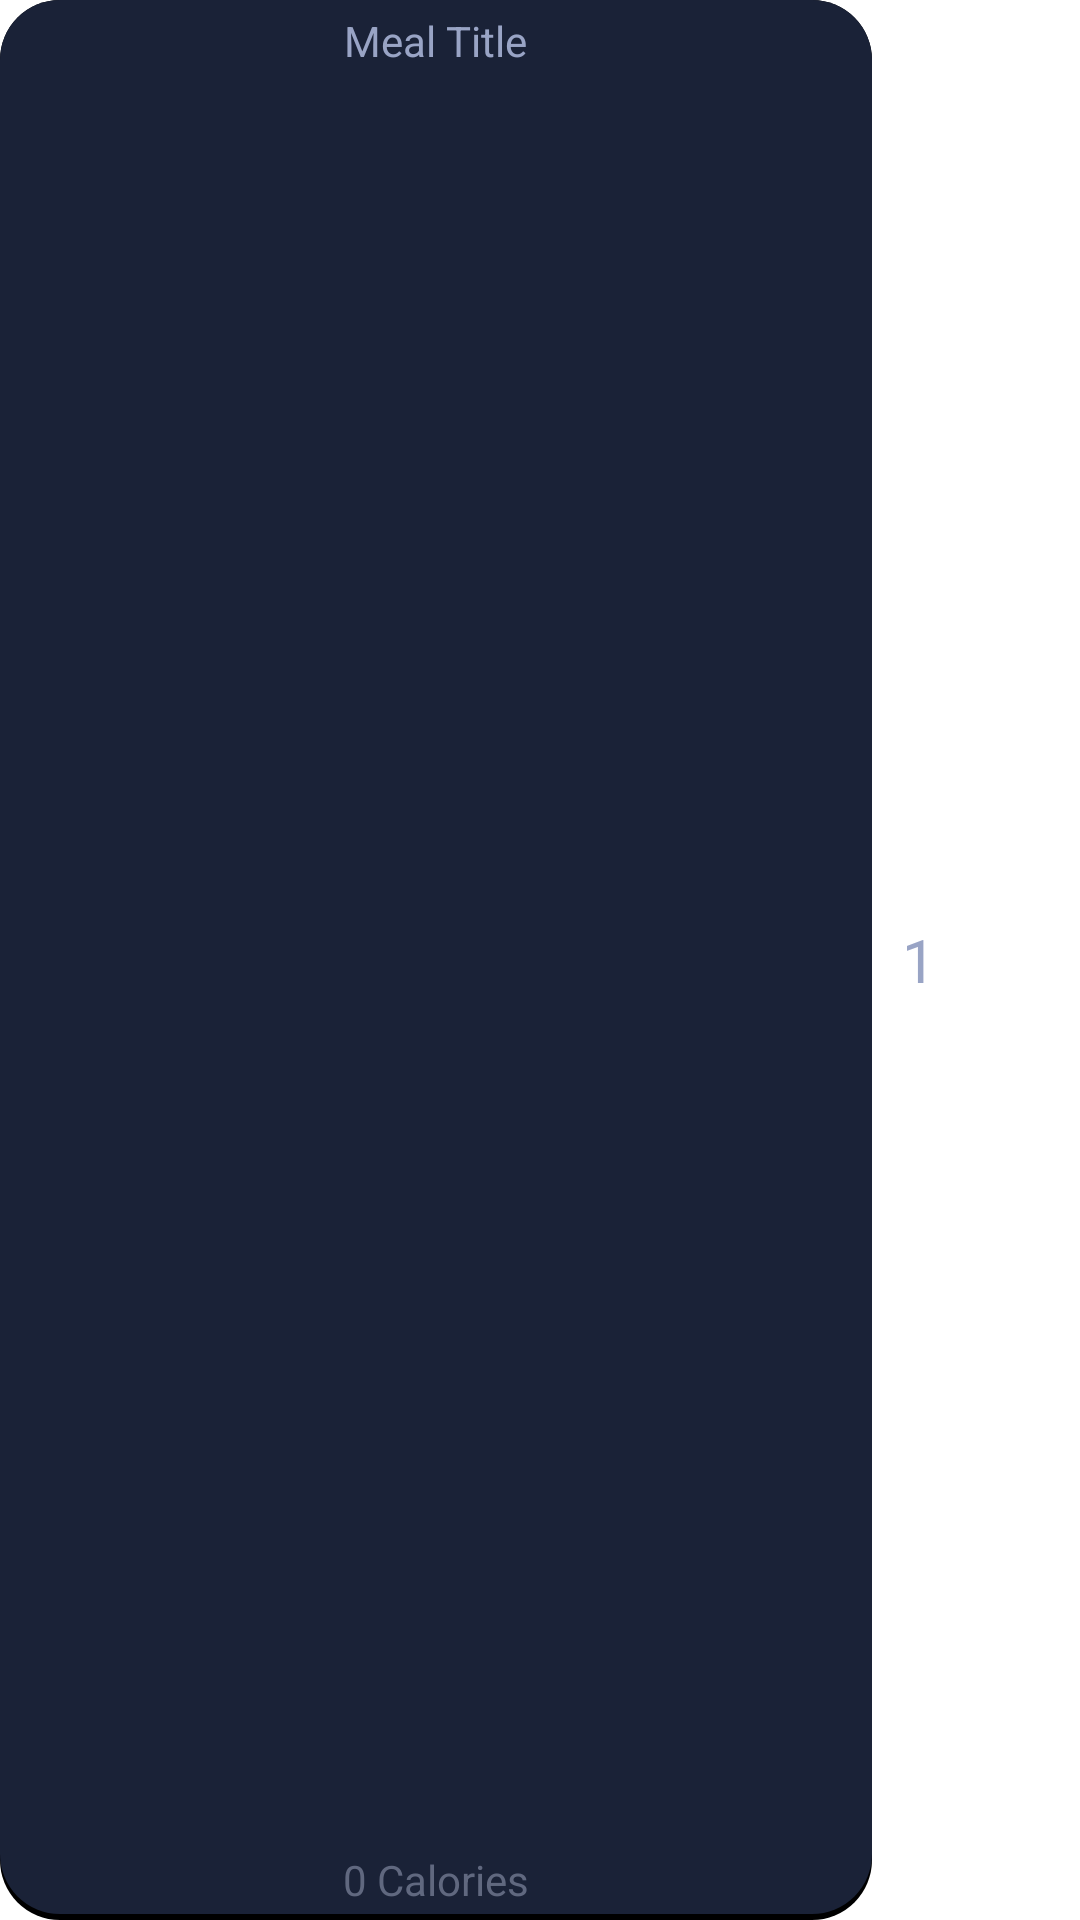

Reconstruct the res/layout file that produces this screen, plus the resources it refers to.
<!-- AndroidManifest.xml: application theme Theme.GymtonicApp -->
<!-- res/layout/recyclerview_item_mealeaten.xml -->
<?xml version="1.0" encoding="utf-8"?>
<LinearLayout xmlns:android="http://schemas.android.com/apk/res/android"
    xmlns:app="http://schemas.android.com/apk/res-auto"
    android:layout_width="match_parent"
    android:layout_height="wrap_content"
    android:orientation="horizontal">

    <LinearLayout
        android:layout_width="match_parent"
        android:layout_height="match_parent"
        android:gravity="center"
        android:orientation="vertical"
        android:background="@drawable/shape_box_round_middle"
        android:layout_weight="1">

        <TextView
            android:id="@+id/textRVDetailsMealTitle"
            android:layout_width="wrap_content"
            android:layout_height="wrap_content"
            android:layout_marginTop="4dp"
            android:layout_weight="1"
            android:text="Meal Title"
            android:textColor="@color/text_middle"/>

        <LinearLayout
            android:layout_width="wrap_content"
            android:layout_height="wrap_content"
            android:orientation="horizontal">

            <TextView
                android:id="@+id/textViewRVDetailsMealCalories"
                android:layout_width="wrap_content"
                android:layout_height="wrap_content"
                android:layout_marginBottom="4dp"
                android:text="0"
                android:textColor="@color/text_low"/>

            <TextView
                android:layout_width="wrap_content"
                android:layout_height="wrap_content"
                android:layout_marginBottom="4dp"
                android:text=" Calories"
                android:textColor="@color/text_low"/>

        </LinearLayout>

    </LinearLayout>

    <TextView
        android:layout_width="wrap_content"
        android:layout_height="match_parent"
        android:layout_marginLeft="10dp"
        android:text="1"
        android:textColor="@color/text_middle"
        android:textSize="20dp"
        android:gravity="center"/>

    <ImageButton
        android:id="@+id/buttonRVDetailsRemoveMeal"
        android:layout_width="48dp"
        android:layout_height="48dp"
        android:backgroundTint="#00FFFFFF"
        app:tint="@color/text_middle"
        android:src="@drawable/ic_baseline_remove_circle_24" />

</LinearLayout>
<!-- resources referenced by this layout -->
<resources>
  <color name="text_low">#60687F</color>
  <color name="text_middle">#99A4C5</color>
  <!-- drawable shape_box_round_middle (drawable-v24) -->
  <?xml version="1.0" encoding="utf-8"?>
  <layer-list xmlns:android="http://schemas.android.com/apk/res/android">
      
      <item>
          <shape android:shape="rectangle">
              <corners
                  android:bottomRightRadius="20dp"
                  android:bottomLeftRadius="20dp"
                  android:topRightRadius="20dp"
                  android:topLeftRadius="20dp"/>
              <solid
                  android:color="@color/black" />
          </shape>
      </item>
  
      
      <item
          android:left="0dp"
          android:right="0dp"
          android:top="0dp"
          android:bottom="2dp">
          <shape android:shape="rectangle">
              <corners
                  android:bottomRightRadius="20dp"
                  android:bottomLeftRadius="20dp"
                  android:topRightRadius="20dp"
                  android:topLeftRadius="20dp" />
              <solid
                  android:color="@color/middle_purple" />
          </shape>
      </item>
  </layer-list>
  <style name="Theme.GymtonicApp" parent="Theme.MaterialComponents.DayNight.NoActionBar">
          
          <item name="colorPrimary">@color/light_purple</item>
          <item name="colorPrimaryVariant">@color/dark_purple</item>
          <item name="colorOnPrimary">@color/white</item>
          <item name="android:textColor">@color/text_low</item>  
          
          <item name="colorSecondary">@color/text_low</item>
          <item name="colorSecondaryVariant">@color/text_low</item>
          <item name="colorOnSecondary">@color/black</item>
          
          <item name="android:statusBarColor" tools:targetApi="l">?attr/colorPrimaryVariant</item>
          
          <item name="colorControlNormal">@color/text_middle</item>  
          
      </style>
  <color name="black">#FF000000</color>
  <color name="middle_purple">#1A2237</color>
  <color name="light_purple">#2A3752</color>
  <color name="dark_purple">#131929</color>
  <color name="white">#FFFFFFFF</color>
</resources>
